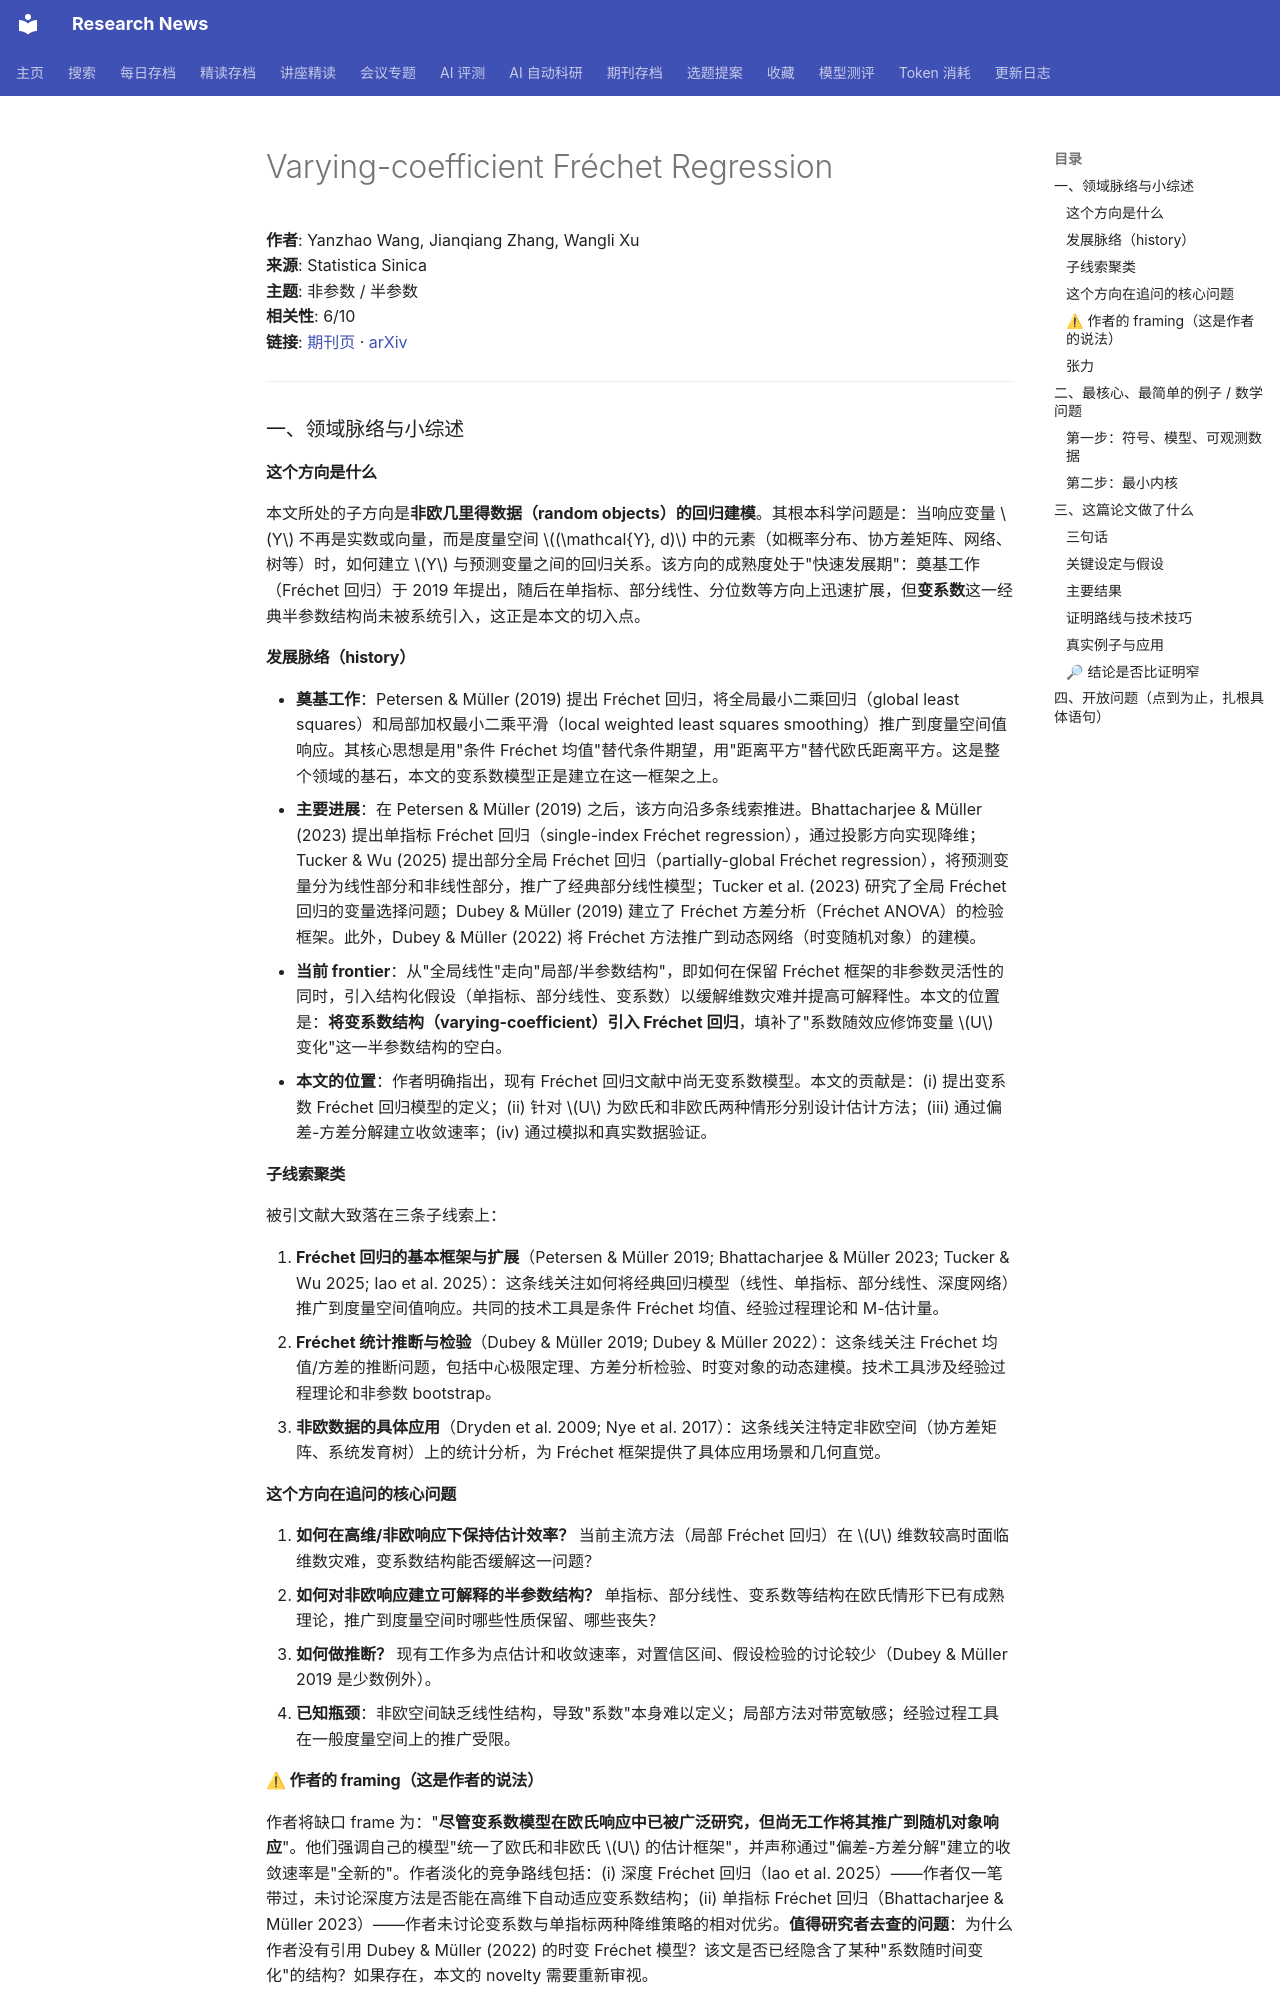

repository: cxy0714/research-news · page: deep_reads/2026-10-10-10.5705_ss.202025.0349/index.html · generator: mkdocs

# Varying-coefficient Fréchet Regression

**作者**: Yanzhao Wang, Jianqiang Zhang, Wangli Xu  
**来源**: Statistica Sinica  
**主题**: 非参数 / 半参数  
**相关性**: 6/10  
**链接**: [期刊页](https://doi.org/10.5705/ss.202025.0349) · [arXiv](https://arxiv.org/abs/2509.11061)

---

### 一、领域脉络与小综述

#### 这个方向是什么

本文所处的子方向是**非欧几里得数据（random objects）的回归建模**。其根本科学问题是：当响应变量 \(Y\) 不再是实数或向量，而是度量空间 \((\mathcal{Y}, d)\) 中的元素（如概率分布、协方差矩阵、网络、树等）时，如何建立 \(Y\) 与预测变量之间的回归关系。该方向的成熟度处于"快速发展期"：奠基工作（Fréchet 回归）于 2019 年提出，随后在单指标、部分线性、分位数等方向上迅速扩展，但**变系数**这一经典半参数结构尚未被系统引入，这正是本文的切入点。

#### 发展脉络（history）

- **奠基工作**：Petersen & Müller (2019) 提出 Fréchet 回归，将全局最小二乘回归（global least squares）和局部加权最小二乘平滑（local weighted least squares smoothing）推广到度量空间值响应。其核心思想是用"条件 Fréchet 均值"替代条件期望，用"距离平方"替代欧氏距离平方。这是整个领域的基石，本文的变系数模型正是建立在这一框架之上。
- **主要进展**：在 Petersen & Müller (2019) 之后，该方向沿多条线索推进。Bhattacharjee & Müller (2023) 提出单指标 Fréchet 回归（single-index Fréchet regression），通过投影方向实现降维；Tucker & Wu (2025) 提出部分全局 Fréchet 回归（partially-global Fréchet regression），将预测变量分为线性部分和非线性部分，推广了经典部分线性模型；Tucker et al. (2023) 研究了全局 Fréchet 回归的变量选择问题；Dubey & Müller (2019) 建立了 Fréchet 方差分析（Fréchet ANOVA）的检验框架。此外，Dubey & Müller (2022) 将 Fréchet 方法推广到动态网络（时变随机对象）的建模。
- **当前 frontier**：从"全局线性"走向"局部/半参数结构"，即如何在保留 Fréchet 框架的非参数灵活性的同时，引入结构化假设（单指标、部分线性、变系数）以缓解维数灾难并提高可解释性。本文的位置是：**将变系数结构（varying-coefficient）引入 Fréchet 回归**，填补了"系数随效应修饰变量 \(U\) 变化"这一半参数结构的空白。
- **本文的位置**：作者明确指出，现有 Fréchet 回归文献中尚无变系数模型。本文的贡献是：(i) 提出变系数 Fréchet 回归模型的定义；(ii) 针对 \(U\) 为欧氏和非欧氏两种情形分别设计估计方法；(iii) 通过偏差-方差分解建立收敛速率；(iv) 通过模拟和真实数据验证。

#### 子线索聚类

被引文献大致落在三条子线索上：

1. **Fréchet 回归的基本框架与扩展**（Petersen & Müller 2019; Bhattacharjee & Müller 2023; Tucker & Wu 2025; Iao et al. 2025）：这条线关注如何将经典回归模型（线性、单指标、部分线性、深度网络）推广到度量空间值响应。共同的技术工具是条件 Fréchet 均值、经验过程理论和 M-估计量。
2. **Fréchet 统计推断与检验**（Dubey & Müller 2019; Dubey & Müller 2022）：这条线关注 Fréchet 均值/方差的推断问题，包括中心极限定理、方差分析检验、时变对象的动态建模。技术工具涉及经验过程理论和非参数 bootstrap。
3. **非欧数据的具体应用**（Dryden et al. 2009; Nye et al. 2017）：这条线关注特定非欧空间（协方差矩阵、系统发育树）上的统计分析，为 Fréchet 框架提供了具体应用场景和几何直觉。

#### 这个方向在追问的核心问题

1. **如何在高维/非欧响应下保持估计效率？** 当前主流方法（局部 Fréchet 回归）在 \(U\) 维数较高时面临维数灾难，变系数结构能否缓解这一问题？
2. **如何对非欧响应建立可解释的半参数结构？** 单指标、部分线性、变系数等结构在欧氏情形下已有成熟理论，推广到度量空间时哪些性质保留、哪些丧失？
3. **如何做推断？** 现有工作多为点估计和收敛速率，对置信区间、假设检验的讨论较少（Dubey & Müller 2019 是少数例外）。
4. **已知瓶颈**：非欧空间缺乏线性结构，导致"系数"本身难以定义；局部方法对带宽敏感；经验过程工具在一般度量空间上的推广受限。

#### ⚠ 作者的 framing（这是作者的说法）

作者将缺口 frame 为："**尽管变系数模型在欧氏响应中已被广泛研究，但尚无工作将其推广到随机对象响应**"。他们强调自己的模型"统一了欧氏和非欧氏 \(U\) 的估计框架"，并声称通过"偏差-方差分解"建立的收敛速率是"全新的"。作者淡化的竞争路线包括：(i) 深度 Fréchet 回归（Iao et al. 2025）——作者仅一笔带过，未讨论深度方法是否能在高维下自动适应变系数结构；(ii) 单指标 Fréchet 回归（Bhattacharjee & Müller 2023）——作者未讨论变系数与单指标两种降维策略的相对优劣。**值得研究者去查的问题**：为什么作者没有引用 Dubey & Müller (2022) 的时变 Fréchet 模型？该文是否已经隐含了某种"系数随时间变化"的结构？如果存在，本文的 novelty 需要重新审视。

#### 张力

未见明显对立引用。各被引工作之间在技术路线上互补而非冲突：Petersen & Müller (2019) 提供基础框架，Bhattacharjee & Müller (2023) 和 Tucker & Wu (2025) 分别从降维和部分线性两个方向扩展，本文从变系数方向切入。唯一潜在的张力是：Tucker & Wu (2025) 的部分线性模型在 \(U\) 为欧氏时与本文的变系数模型有重叠，但两者对 \(U\) 的处理方式不同（部分线性将 \(U\) 作为线性项的一部分，变系数将 \(U\) 作为系数调制变量）。


### 二、最核心、最简单的例子 / 数学问题
